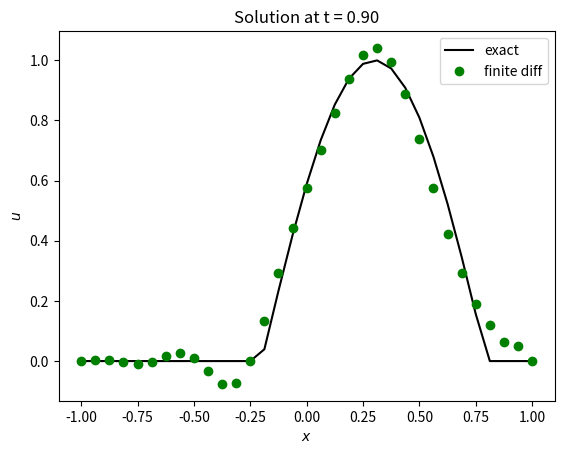

Python code for this plot:
import numpy as np
import matplotlib.pyplot as plt

N = 32
#t = np.linspace(0, np.pi, N+1)
#x = np.flip(np.cos(t))
x = np.linspace(-1,1, N+1)
u0 = np.zeros(N+1)

t = 0
tf = 0.9
dt = 0.0005
dx = 2/N
u = u0
un = np.zeros(N+1)
        
def fun(t, u):
    if i == 0:
        f = -(u[1] - u[-2])/dx
    elif i == N:
        f = -(u[0] - u[N-2])/dx
    else:
        f = -(u[i+1] - u[i-1])/dx
    return f

while t < tf: 
    for i in range(N):
        k1 = dt*fun(t, u)
        k2 = dt*fun(t+dt/2, u+k1/2)
        k3 = dt*fun(t+dt/2, u+k2/2)
        k4 = dt*fun(t+dt, u+k3)
        un[i] = u[i] + k1/6 + k2/3 + k3/3 + k4/6
    if t < 0.5:
        un[0] = np.sin(2*np.pi*t)
    else:
        un[0] = 0
    u = un
    t = t + dt



# exact solution
ue = np.sin(2*np.pi*(tf - x/2 - 1/2))
ue[x>2*tf-1] = 0
ue[x<2*tf-2] = 0
plt.plot(x, ue, 'k-', label='exact')
plt.plot(x, u, 'go', label='finite diff')
plt.xlabel('$x$')
plt.ylabel('$u$')
plt.title('Solution at t = {:.2f}'.format(tf))
plt.legend()
plt.show()
